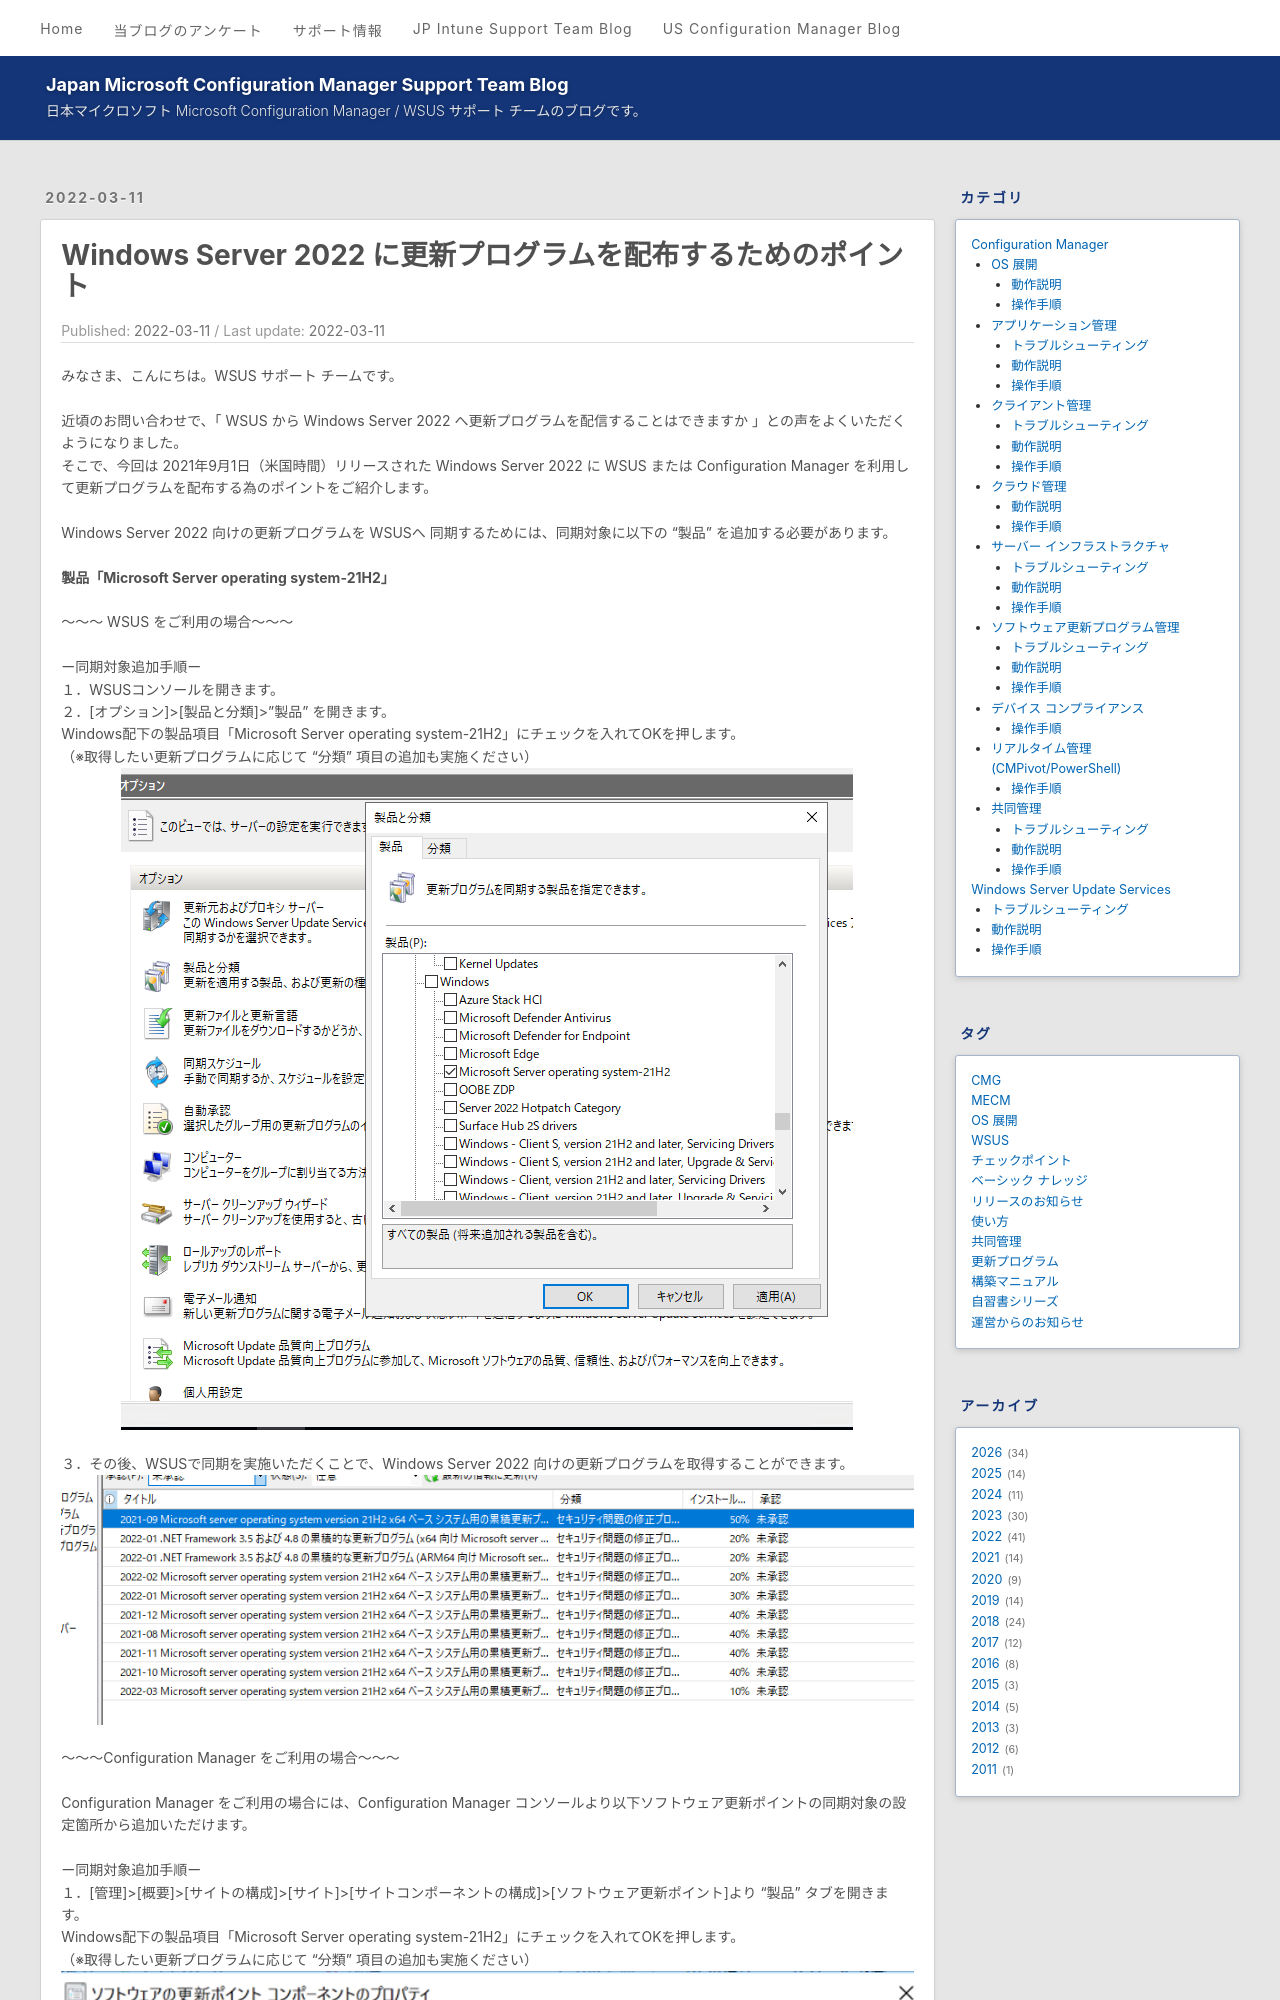

repository: jpmem/blog · page: wsus/2022-03-11_01/index.html · generator: jekyll

---
title: Windows Server 2022 に更新プログラムを配布するためのポイント
date: 2022-03-11
categories:
  - [Windows Server Update Services, 操作手順]
tags:
  - WSUS
  - MECM
---

# Windows Server 2022 に更新プログラムを配布するためのポイント

みなさま、こんにちは。WSUS サポート チームです。

近頃のお問い合わせで、「 WSUS から Windows Server 2022 へ更新プログラムを配信することはできますか 」との声をよくいただくようになりました。  
そこで、今回は 2021年9月1日（米国時間）リリースされた Windows Server 2022 に WSUS または Configuration Manager を利用して更新プログラムを配布する為のポイントをご紹介します。  

Windows Server 2022 向けの更新プログラムを WSUSへ 同期するためには、同期対象に以下の "製品" を追加する必要があります。

**製品「Microsoft Server operating system-21H2」**

～～～ WSUS をご利用の場合～～～  

ー同期対象追加手順ー  
１．WSUSコンソールを開きます。  
２．[オプション]>[製品と分類]>"製品" を開きます。  
 Windows配下の製品項目「Microsoft Server operating system-21H2」にチェックを入れてOKを押します。  
 （※取得したい更新プログラムに応じて "分類" 項目の追加も実施ください）  
![](2022-03-11_01/2022-03-11_01_1.PNG)
